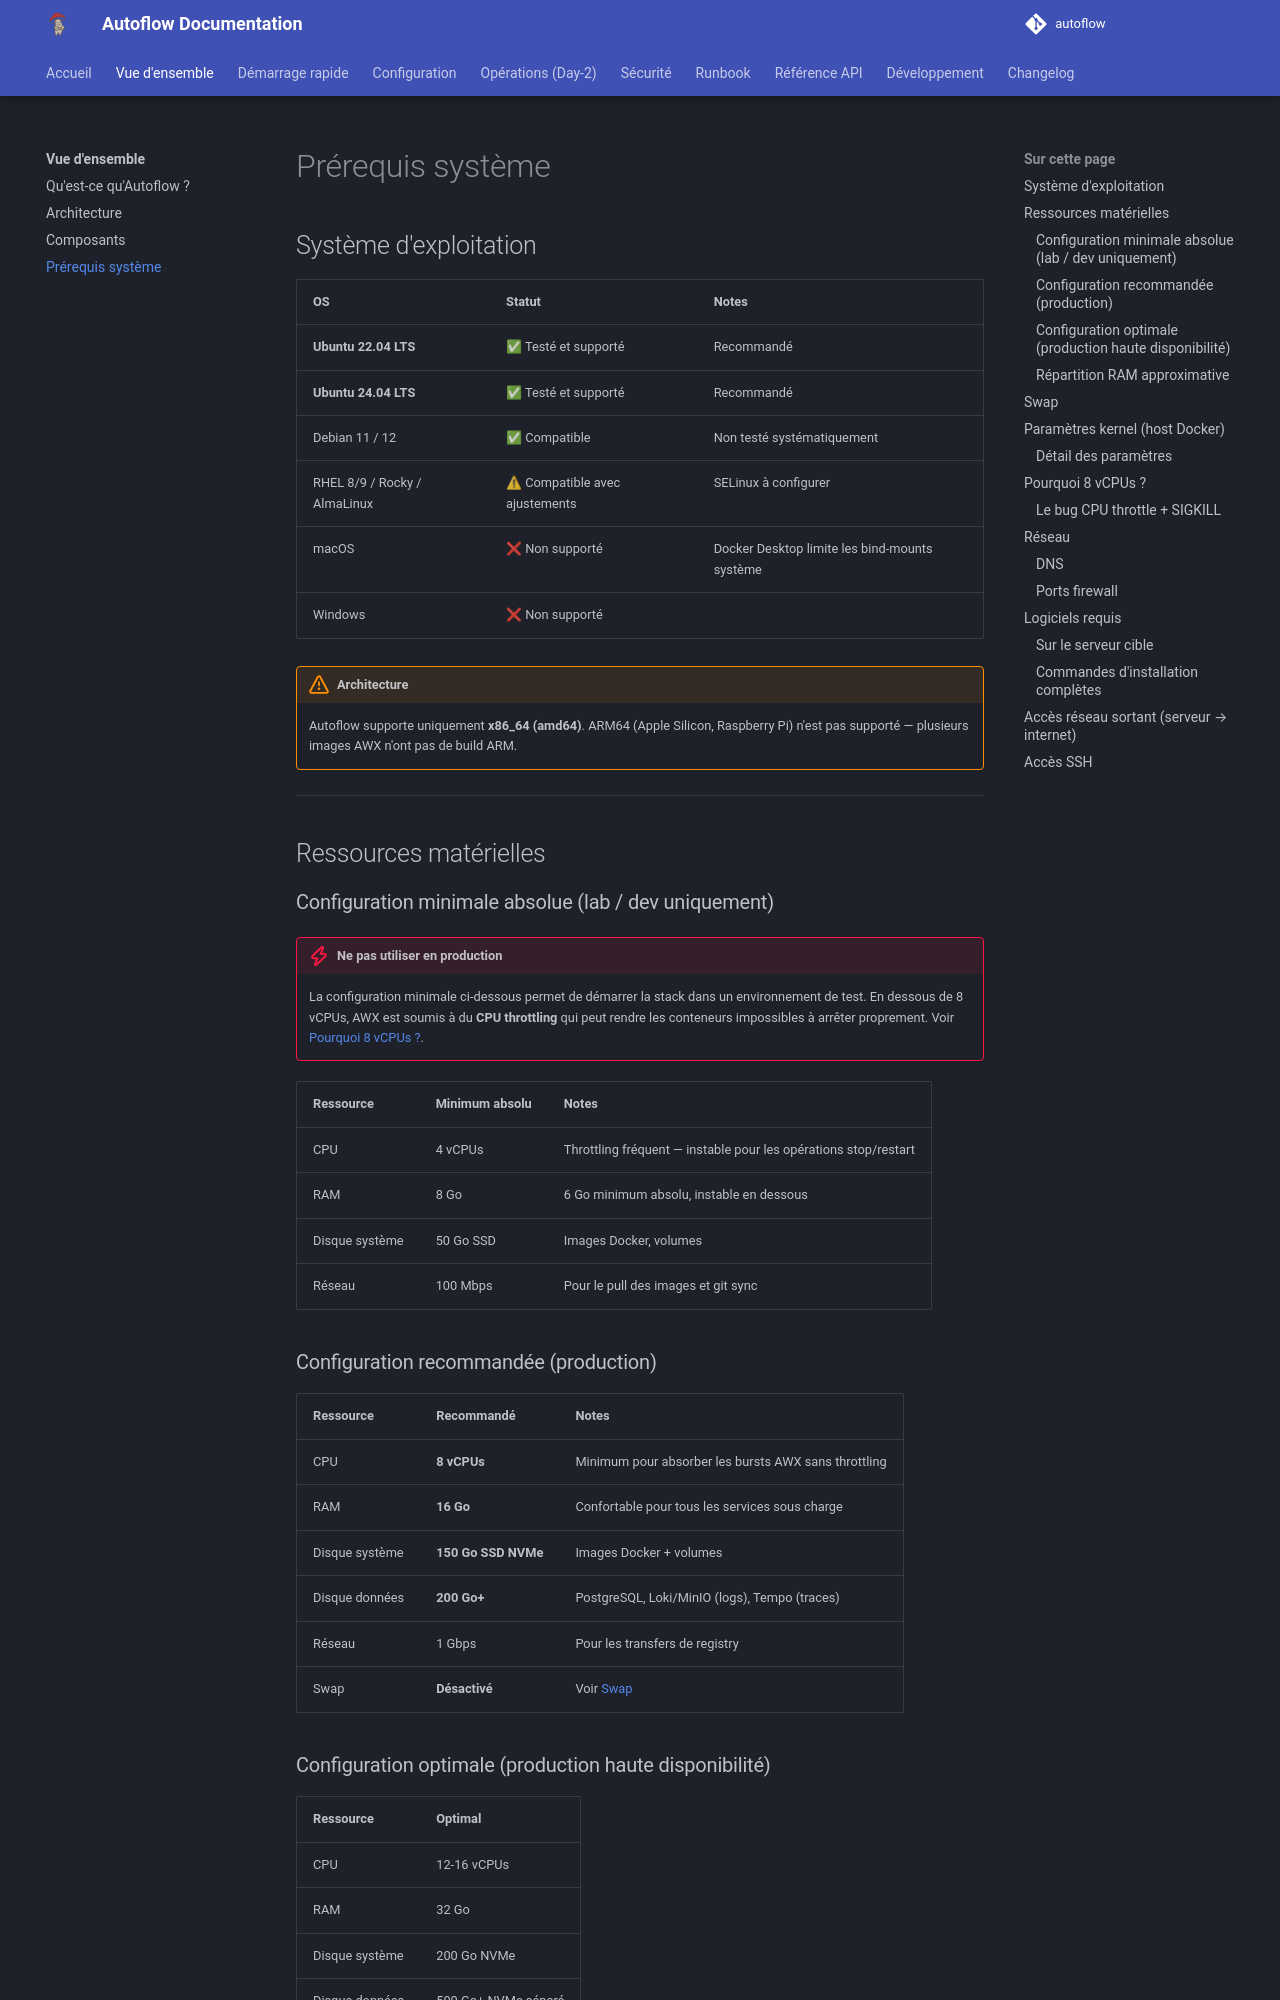

repository: Teachmemore-Ressources/autoflow · page: overview/requirements/index.html · generator: mkdocs

---
title: Prérequis système
---

# Prérequis système

## Système d'exploitation

| OS | Statut | Notes |
|---|---|---|
| **Ubuntu 22.04 LTS** | ✅ Testé et supporté | Recommandé |
| **Ubuntu 24.04 LTS** | ✅ Testé et supporté | Recommandé |
| Debian 11 / 12 | ✅ Compatible | Non testé systématiquement |
| RHEL 8/9 / Rocky / AlmaLinux | ⚠ Compatible avec ajustements | SELinux à configurer |
| macOS | ❌ Non supporté | Docker Desktop limite les bind-mounts système |
| Windows | ❌ Non supporté | |

!!! warning "Architecture"
    Autoflow supporte uniquement **x86_64 (amd64)**. ARM64 (Apple Silicon, Raspberry Pi) n'est pas supporté — plusieurs images AWX n'ont pas de build ARM.

---

## Ressources matérielles

### Configuration minimale absolue (lab / dev uniquement)

!!! danger "Ne pas utiliser en production"
    La configuration minimale ci-dessous permet de démarrer la stack dans un environnement de test. En dessous de 8 vCPUs, AWX est soumis à du **CPU throttling** qui peut rendre les conteneurs impossibles à arrêter proprement. Voir [Pourquoi 8 vCPUs ?](#pourquoi-8-vcpus).

| Ressource | Minimum absolu | Notes |
|---|---|---|
| CPU | 4 vCPUs | Throttling fréquent — instable pour les opérations stop/restart |
| RAM | 8 Go | 6 Go minimum absolu, instable en dessous |
| Disque système | 50 Go SSD | Images Docker, volumes |
| Réseau | 100 Mbps | Pour le pull des images et git sync |

### Configuration recommandée (production)

| Ressource | Recommandé | Notes |
|---|---|---|
| CPU | **8 vCPUs** | Minimum pour absorber les bursts AWX sans throttling |
| RAM | **16 Go** | Confortable pour tous les services sous charge |
| Disque système | **150 Go SSD NVMe** | Images Docker + volumes |
| Disque données | **200 Go+** | PostgreSQL, Loki/MinIO (logs), Tempo (traces) |
| Réseau | 1 Gbps | Pour les transfers de registry |
| Swap | **Désactivé** | Voir [Swap](#swap) |

### Configuration optimale (production haute disponibilité)

| Ressource | Optimal |
|---|---|
| CPU | 12-16 vCPUs |
| RAM | 32 Go |
| Disque système | 200 Go NVMe |
| Disque données | 500 Go+ NVMe séparé |
